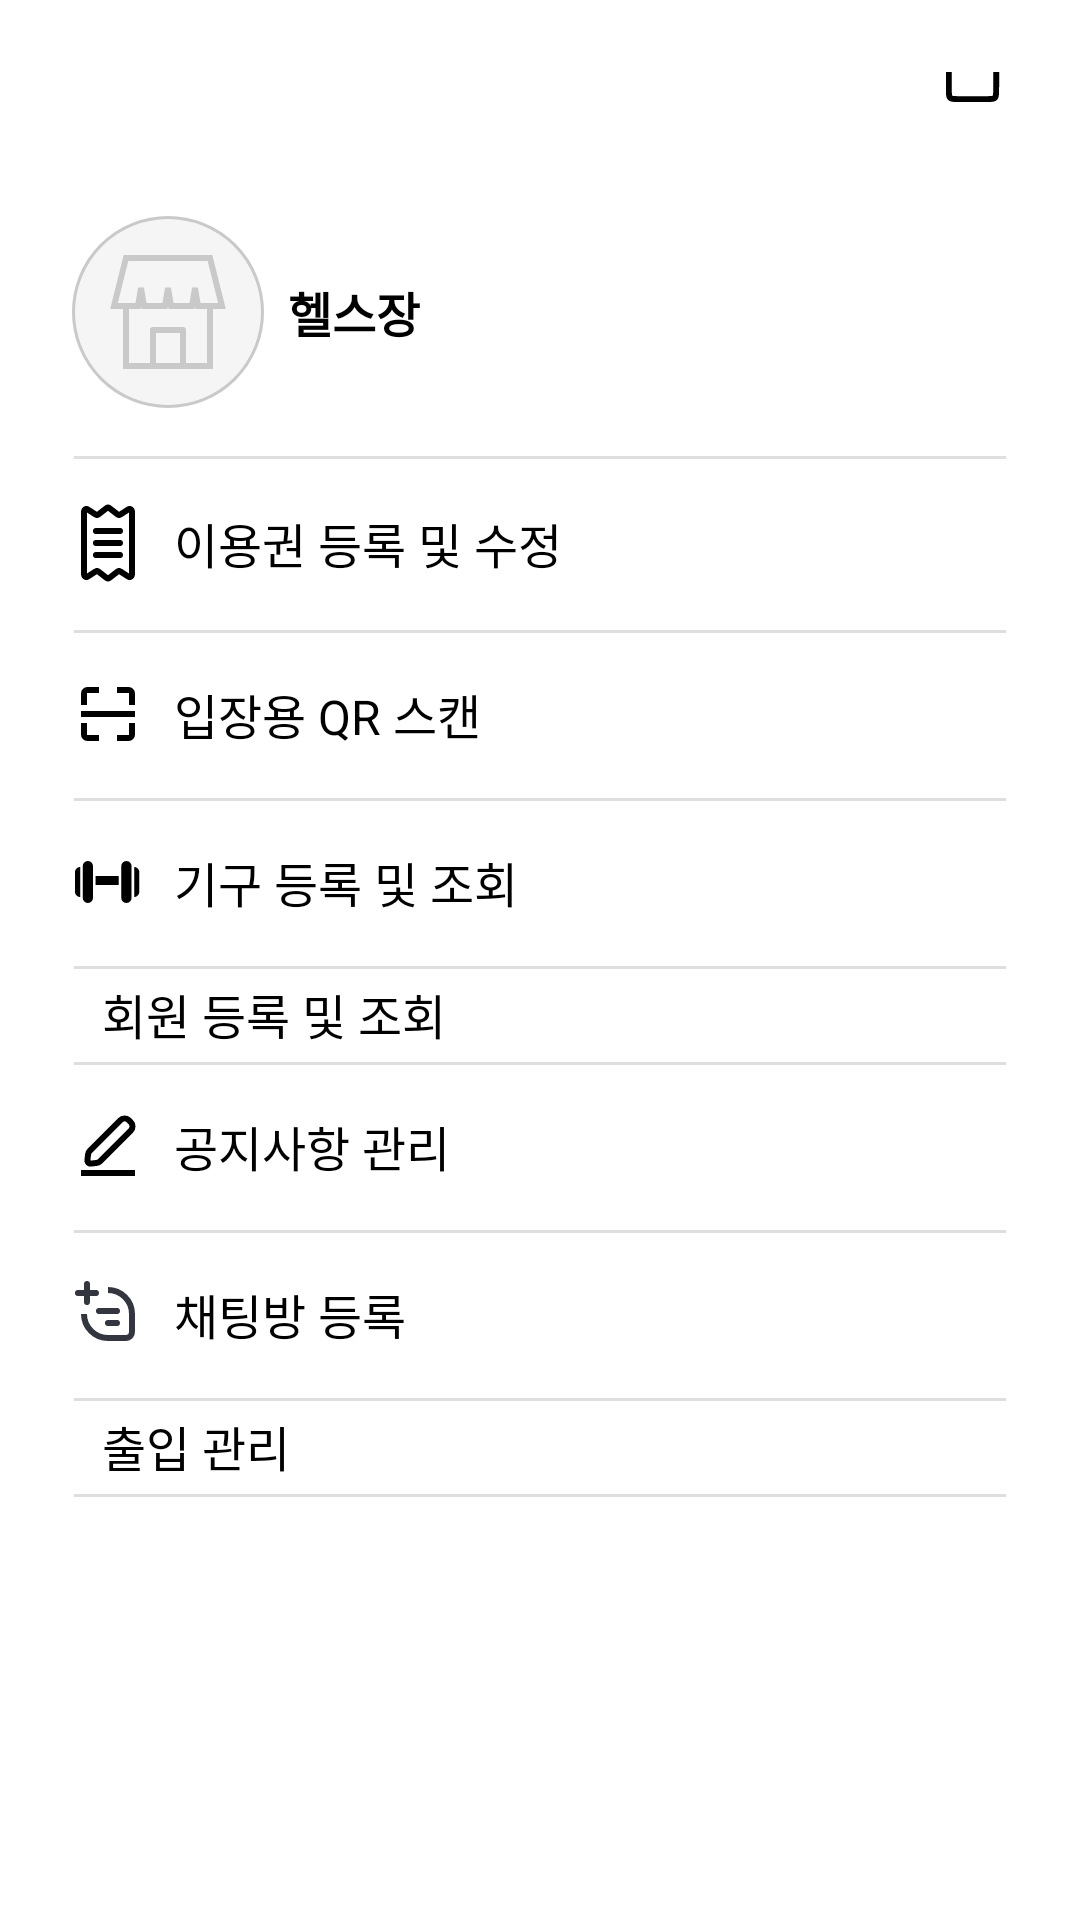

Write the Android layout XML for this screen, with the resource values it uses.
<!-- AndroidManifest.xml: application theme Theme.HELPTManager -->
<!-- res/layout/drawer_header.xml -->
<?xml version="1.0" encoding="utf-8"?>
<androidx.constraintlayout.widget.ConstraintLayout xmlns:android="http://schemas.android.com/apk/res/android"
    xmlns:app="http://schemas.android.com/apk/res-auto"
    android:id="@+id/drawer"
    android:background="@color/white"
    android:layout_width="match_parent"
    android:layout_height="match_parent"
    android:layout_gravity="end"
    android:padding="24dp">

    <ImageView
        android:id="@+id/closeBtn"
        android:layout_width="wrap_content"
        android:layout_height="wrap_content"
        android:src="@drawable/all_close"
        app:layout_constraintStart_toStartOf="parent"
        app:layout_constraintTop_toTopOf="parent" />

    <ImageView
        android:id="@+id/home"
        android:layout_width="wrap_content"
        android:layout_height="wrap_content"
        android:src="@drawable/sidebar_home"
        app:layout_constraintBottom_toBottomOf="@+id/closeBtn"
        app:layout_constraintEnd_toEndOf="parent"
        app:layout_constraintTop_toTopOf="@+id/closeBtn" />

    <ImageView
        android:id="@+id/profile"
        android:layout_width="wrap_content"
        android:layout_height="wrap_content"
        android:layout_marginTop="48dp"
        android:src="@drawable/sidebar_profile"
        app:layout_constraintStart_toStartOf="@+id/closeBtn"
        app:layout_constraintTop_toBottomOf="@+id/closeBtn" />

    <TextView
        android:id="@+id/name"
        android:layout_width="0dp"
        android:layout_height="wrap_content"
        android:layout_marginStart="8dp"
        android:text="헬스장"
        android:textColor="@color/black"
        android:textSize="16sp"
        android:textStyle="bold"
        app:layout_constraintBottom_toBottomOf="@+id/profile"
        app:layout_constraintEnd_toEndOf="parent"
        app:layout_constraintStart_toEndOf="@+id/profile"
        app:layout_constraintTop_toTopOf="@+id/profile"
        app:layout_constraintVertical_chainStyle="spread" />













    <ImageView
        android:id="@+id/frame1"
        android:layout_width="0dp"
        android:layout_height="wrap_content"
        android:background="@drawable/sidebar_frame"
        android:layout_marginTop="16dp"
        app:layout_constraintEnd_toEndOf="parent"
        app:layout_constraintStart_toStartOf="parent"
        app:layout_constraintTop_toBottomOf="@+id/profile" />

    <ImageView
        android:id="@+id/ticketIcon"
        android:layout_width="wrap_content"
        android:layout_height="wrap_content"
        android:src="@drawable/menu_ticket"
        android:layout_marginTop="16dp"
        app:layout_constraintStart_toStartOf="@+id/frame1"
        app:layout_constraintTop_toTopOf="@+id/frame1" />

    <TextView
        android:id="@+id/ticket"
        android:layout_width="wrap_content"
        android:layout_height="wrap_content"
        android:text="@string/menu_ticket"
        android:textColor="@color/black"
        android:textSize="16sp"
        android:paddingStart="10dp"
        app:layout_constraintBottom_toBottomOf="@+id/ticketIcon"
        app:layout_constraintStart_toEndOf="@+id/ticketIcon"
        app:layout_constraintTop_toTopOf="@+id/ticketIcon" />

    <ImageView
        android:id="@+id/frame2"
        android:layout_width="0dp"
        android:layout_height="wrap_content"
        android:background="@drawable/sidebar_frame"
        android:layout_marginTop="16dp"
        app:layout_constraintEnd_toEndOf="parent"
        app:layout_constraintStart_toStartOf="parent"
        app:layout_constraintTop_toBottomOf="@+id/ticketIcon" />

    <ImageView
        android:id="@+id/qrIcon"
        android:layout_width="wrap_content"
        android:layout_height="wrap_content"
        android:src="@drawable/menu_qr"
        android:layout_marginTop="16dp"
        app:layout_constraintStart_toStartOf="parent"
        app:layout_constraintTop_toTopOf="@+id/frame2" />

    <TextView
        android:id="@+id/qr"
        android:layout_width="0dp"
        android:layout_height="wrap_content"
        android:paddingStart="10dp"
        android:text="@string/menu_qr"
        android:textColor="@color/black"
        android:textSize="16sp"
        app:layout_constraintBottom_toBottomOf="@+id/qrIcon"
        app:layout_constraintStart_toEndOf="@+id/qrIcon"
        app:layout_constraintTop_toTopOf="@+id/qrIcon" />

    <ImageView
        android:id="@+id/frame3"
        android:layout_width="0dp"
        android:layout_height="wrap_content"
        android:background="@drawable/sidebar_frame"
        android:layout_marginTop="16dp"
        app:layout_constraintEnd_toEndOf="parent"
        app:layout_constraintStart_toStartOf="parent"
        app:layout_constraintTop_toBottomOf="@+id/qrIcon" />

    <ImageView
        android:id="@+id/trainIcon"
        android:layout_width="wrap_content"
        android:layout_height="wrap_content"
        android:src="@drawable/menu_machine"
        android:layout_marginTop="16dp"
        app:layout_constraintStart_toStartOf="parent"
        app:layout_constraintTop_toTopOf="@+id/frame3" />

    <TextView
        android:id="@+id/train"
        android:layout_width="0dp"
        android:layout_height="wrap_content"
        android:paddingStart="10dp"
        android:text="@string/menu_fitness"
        android:textColor="@color/black"
        android:textSize="16sp"
        app:layout_constraintBottom_toBottomOf="@+id/trainIcon"
        app:layout_constraintStart_toEndOf="@+id/trainIcon"
        app:layout_constraintTop_toTopOf="@+id/trainIcon" />

    <ImageView
        android:id="@+id/frame4"
        android:layout_width="0dp"
        android:layout_height="wrap_content"
        android:background="@drawable/sidebar_frame"
        android:layout_marginTop="16dp"
        app:layout_constraintEnd_toEndOf="parent"
        app:layout_constraintStart_toStartOf="parent"
        app:layout_constraintTop_toBottomOf="@+id/trainIcon" />

    <ImageView
        android:id="@+id/userIcon"
        android:layout_width="wrap_content"
        android:layout_height="wrap_content"
        android:src="@drawable/menu_user"
        android:layout_marginTop="16dp"
        app:layout_constraintStart_toStartOf="parent"
        app:layout_constraintTop_toTopOf="@+id/frame4" />

    <TextView
        android:id="@+id/user"
        android:layout_width="0dp"
        android:layout_height="wrap_content"
        android:paddingStart="10dp"
        android:text="@string/menu_user"
        android:textColor="@color/black"
        android:textSize="16sp"
        app:layout_constraintBottom_toBottomOf="@+id/userIcon"
        app:layout_constraintStart_toEndOf="@+id/userIcon"
        app:layout_constraintTop_toTopOf="@+id/userIcon" />

    <ImageView
        android:id="@+id/frame5"
        android:layout_width="0dp"
        android:layout_height="wrap_content"
        android:background="@drawable/sidebar_frame"
        android:layout_marginTop="16dp"
        app:layout_constraintEnd_toEndOf="parent"
        app:layout_constraintStart_toStartOf="parent"
        app:layout_constraintTop_toBottomOf="@+id/userIcon" />

    <ImageView
        android:id="@+id/noticeIcon"
        android:layout_width="wrap_content"
        android:layout_height="wrap_content"
        android:src="@drawable/menu_notice"
        android:layout_marginTop="16dp"
        app:layout_constraintStart_toStartOf="parent"
        app:layout_constraintTop_toTopOf="@+id/frame5" />

    <TextView
        android:id="@+id/notice"
        android:layout_width="0dp"
        android:layout_height="wrap_content"
        android:paddingStart="10dp"
        android:text="@string/menu_notice"
        android:textColor="@color/black"
        android:textSize="16sp"
        app:layout_constraintBottom_toBottomOf="@+id/noticeIcon"
        app:layout_constraintStart_toEndOf="@+id/noticeIcon"
        app:layout_constraintTop_toTopOf="@+id/noticeIcon" />

    <ImageView
        android:id="@+id/frame6"
        android:layout_width="0dp"
        android:layout_height="wrap_content"
        android:background="@drawable/sidebar_frame"
        android:layout_marginTop="16dp"
        app:layout_constraintEnd_toEndOf="parent"
        app:layout_constraintStart_toStartOf="parent"
        app:layout_constraintTop_toBottomOf="@+id/noticeIcon" />

    <ImageView
        android:id="@+id/chatIcon"
        android:layout_width="wrap_content"
        android:layout_height="wrap_content"
        android:src="@drawable/menu_chat"
        android:layout_marginTop="16dp"
        app:layout_constraintStart_toStartOf="parent"
        app:layout_constraintTop_toTopOf="@+id/frame6" />

    <TextView
        android:id="@+id/chat"
        android:layout_width="0dp"
        android:layout_height="wrap_content"
        android:paddingStart="10dp"
        android:text="@string/menu_chat"
        android:textColor="@color/black"
        android:textSize="16sp"
        app:layout_constraintBottom_toBottomOf="@+id/chatIcon"
        app:layout_constraintStart_toEndOf="@+id/chatIcon"
        app:layout_constraintTop_toTopOf="@+id/chatIcon" />

    <ImageView
        android:id="@+id/frame7"
        android:layout_width="0dp"
        android:layout_height="wrap_content"
        android:background="@drawable/sidebar_frame"
        android:layout_marginTop="16dp"
        app:layout_constraintEnd_toEndOf="parent"
        app:layout_constraintStart_toStartOf="parent"
        app:layout_constraintTop_toBottomOf="@+id/chatIcon" />

    <ImageView
        android:id="@+id/entryLogIcon"
        android:layout_width="wrap_content"
        android:layout_height="wrap_content"
        android:src="@drawable/home_entry"
        android:layout_marginTop="16dp"
        app:layout_constraintStart_toStartOf="parent"
        app:layout_constraintTop_toTopOf="@+id/frame7" />

    <TextView
        android:id="@+id/entryLog"
        android:layout_width="0dp"
        android:layout_height="wrap_content"
        android:paddingStart="10dp"
        android:text="@string/menu_entry_log"
        android:textColor="@color/black"
        android:textSize="16sp"
        app:layout_constraintBottom_toBottomOf="@+id/entryLogIcon"
        app:layout_constraintStart_toEndOf="@+id/entryLogIcon"
        app:layout_constraintTop_toTopOf="@+id/entryLogIcon" />

    <ImageView
        android:id="@+id/frame8"
        android:layout_width="0dp"
        android:layout_height="wrap_content"
        android:background="@drawable/sidebar_frame"
        android:layout_marginTop="16dp"
        app:layout_constraintEnd_toEndOf="parent"
        app:layout_constraintStart_toStartOf="parent"
        app:layout_constraintTop_toBottomOf="@+id/entryLogIcon" />


</androidx.constraintlayout.widget.ConstraintLayout>
<!-- resources referenced by this layout -->
<resources>
  <color name="black">#FF000000</color>
  <color name="white">#FFFFFFFF</color>
  <!-- drawable menu_notice (drawable) -->
  <vector xmlns:android="http://schemas.android.com/apk/res/android"
      android:width="24dp"
      android:height="24dp"
      android:viewportWidth="24"
      android:viewportHeight="24">
    <path
        android:pathData="M8.195,17.645L6.242,17.862C5.605,17.933 5.067,17.395 5.138,16.758L5.355,14.805C5.405,14.354 5.607,13.933 5.929,13.612L16.126,3.414C16.907,2.633 18.174,2.633 18.955,3.414L19.586,4.045C20.367,4.826 20.367,6.093 19.586,6.874L9.388,17.072C9.067,17.393 8.646,17.595 8.195,17.645Z"
        android:strokeWidth="2"
        android:fillColor="#00000000"
        android:strokeColor="#000000"/>
    <path
        android:pathData="M3,21L21,21"
        android:strokeWidth="2"
        android:fillColor="#00000000"
        android:strokeColor="#000000"/>
  </vector>
  <!-- drawable sidebar_frame (drawable) -->
  <?xml version="1.0" encoding="utf-8"?>
  <vector
      xmlns:android="http://schemas.android.com/apk/res/android"
      xmlns:aapt="http://schemas.android.com/aapt"
      android:width="253dp"
      android:height="1dp"
      android:viewportWidth="253"
      android:viewportHeight="1"
      >
      <group>
          <clip-path
              android:pathData="M0.5 0.5H252.5H0.5Z"
              />
      </group>
      <path
          android:pathData="M0.5 0.5H252.5H0.5Z"
          android:strokeWidth="1"
          android:strokeColor="#DFDFDF"
          />
  </vector>
  <string name="menu_chat">채팅방 등록</string>
  <string name="menu_entry_log">출입 관리</string>
  <string name="menu_fitness">기구 등록 및 조회</string>
  <string name="menu_notice">공지사항 관리</string>
  <string name="menu_qr">입장용 QR 스캔</string>
  <string name="menu_ticket">이용권 등록 및 수정</string>
  <string name="menu_user">회원 등록 및 조회</string>
  <style name="Theme.HELPTManager" parent="Theme.AppCompat.Light">
          
          <item name="colorPrimary">@color/purple_500</item>
          <item name="colorPrimaryVariant">@color/purple_700</item>
          <item name="colorOnPrimary">@color/white</item>
          
          <item name="colorSecondary">@color/teal_200</item>
          <item name="colorSecondaryVariant">@color/teal_700</item>
          <item name="colorOnSecondary">@color/black</item>
          
          <item name="windowNoTitle">true</item>
  
          <item name="bottomSheetDialogTheme">@style/AppBottomSheetDialogTheme</item>
      </style>
  <color name="purple_500">#FF6200EE</color>
  <color name="purple_700">#FF3700B3</color>
  <color name="teal_200">#FF03DAC5</color>
  <color name="teal_700">#FF018786</color>
  <style name="AppBottomSheetDialogTheme" parent="Theme.Design.Light.BottomSheetDialog">
          <item name="bottomSheetStyle">@style/AppModalStyle</item>
          <item name="android:windowIsFloating">false</item>
      </style>
  <style name="AppModalStyle" parent="Widget.Design.BottomSheet.Modal">
          <item name="android:background">@drawable/register_more_dialog</item>
      </style>
</resources>
